Dataset: dataset_split (GitHub, AnGelo1007/cropintel-ai-platform). Classes: corn, eggplant, pepper, rice, tomato.

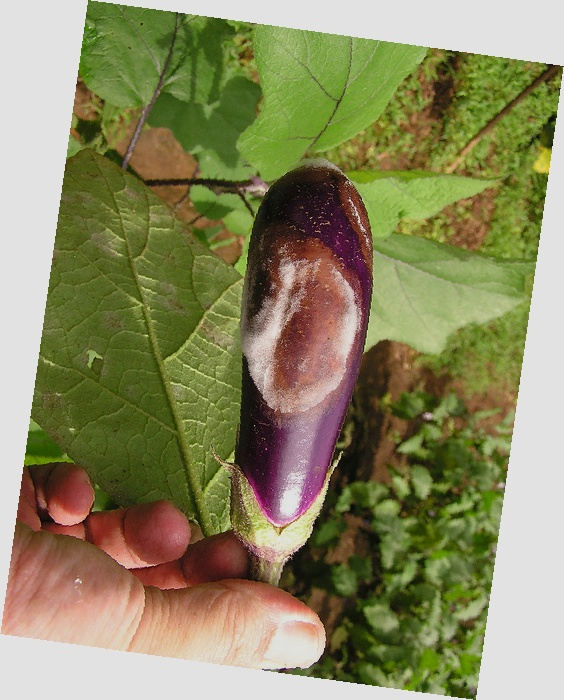
Label: eggplant

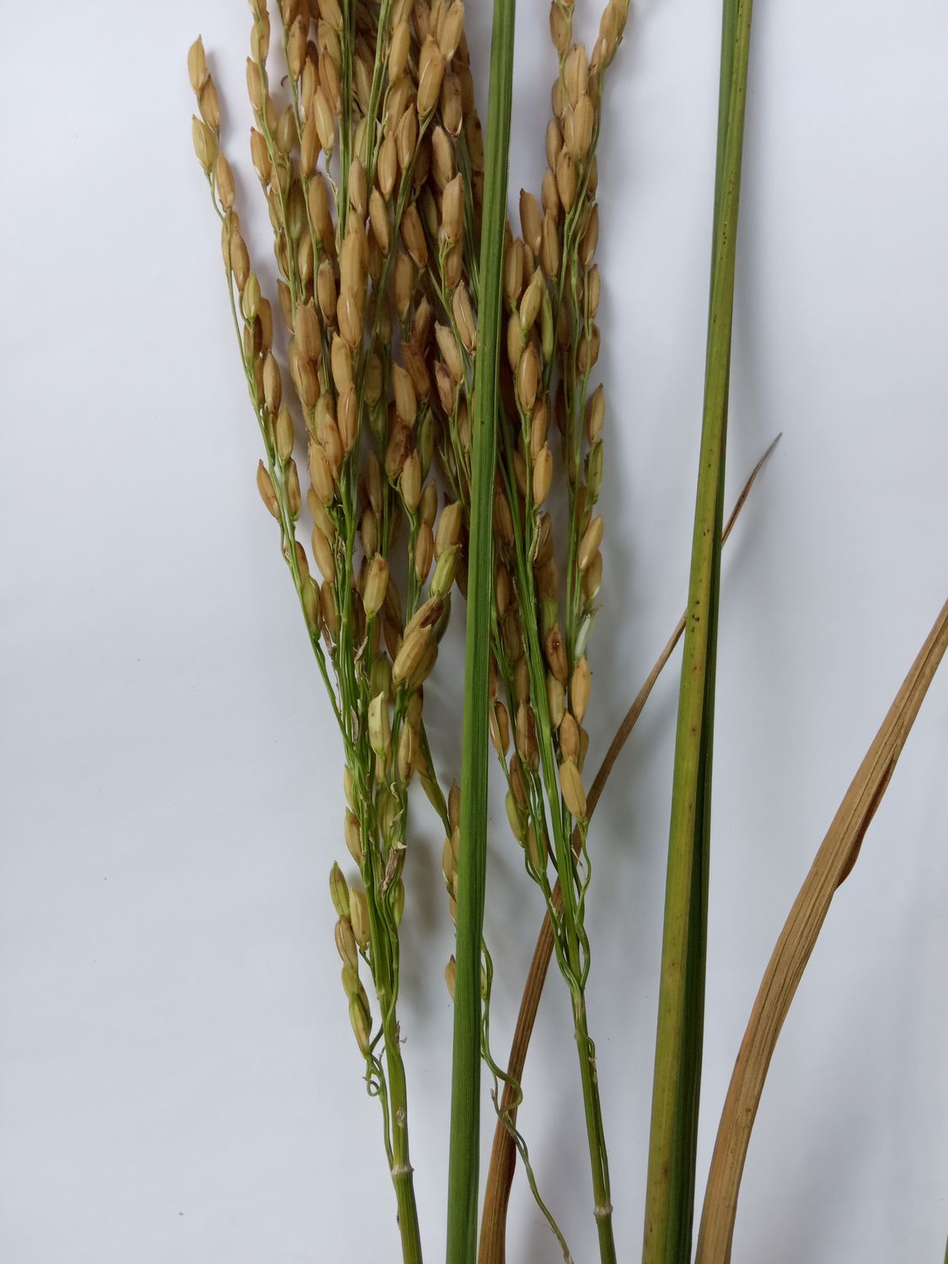
Label: rice

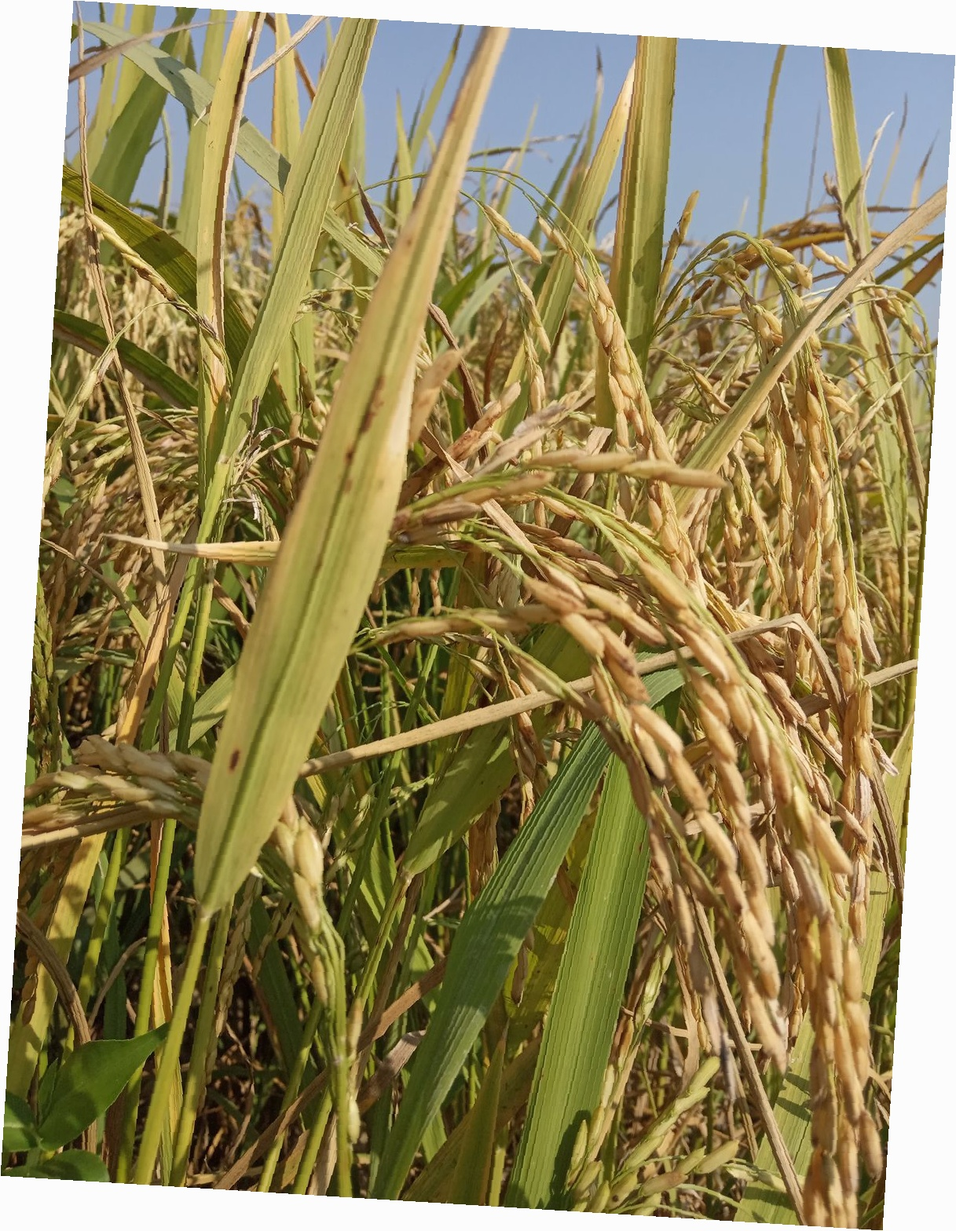
Label: rice

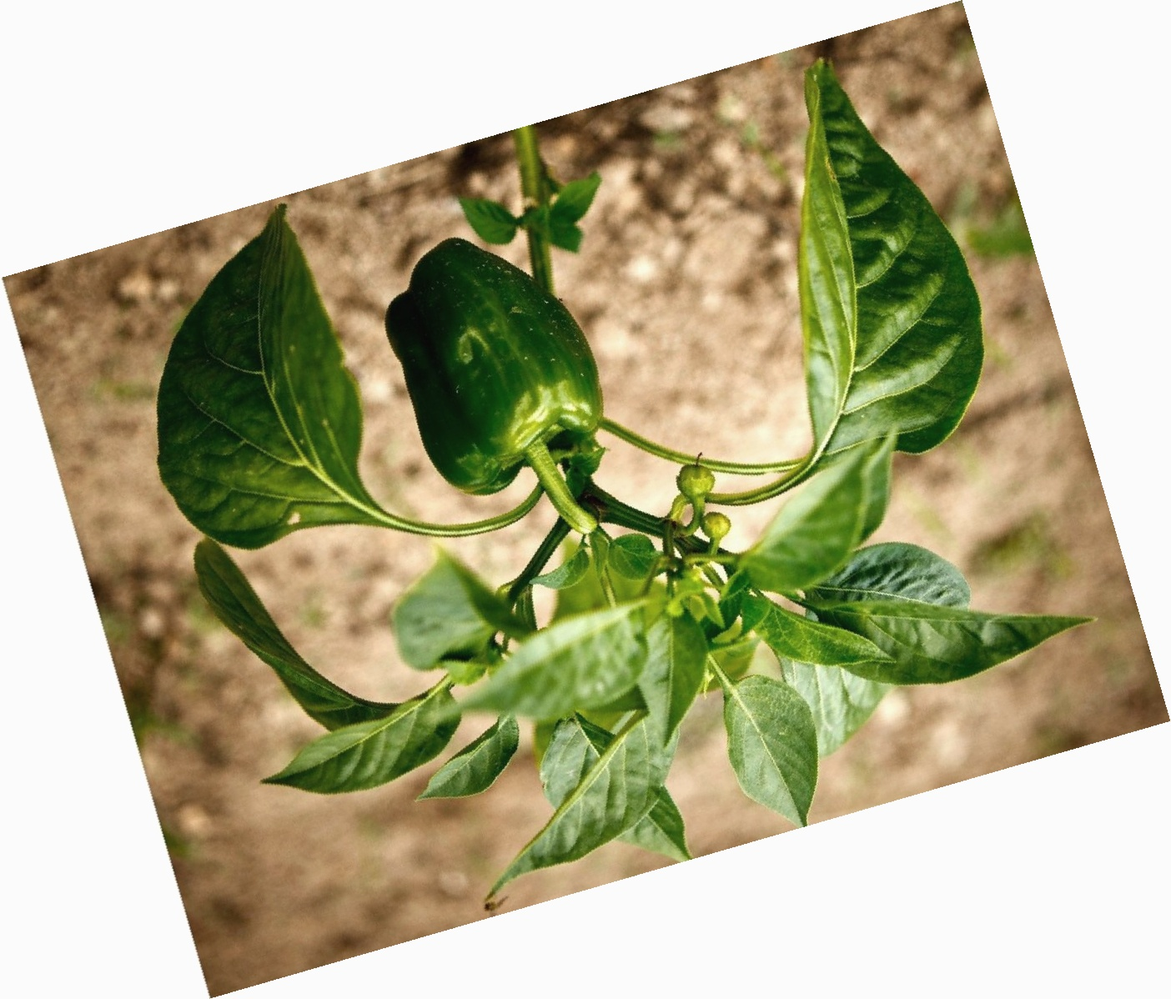
Label: pepper

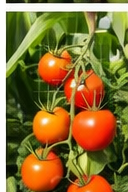
Label: tomato

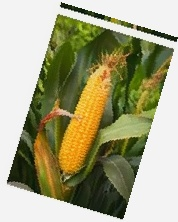
Label: corn
